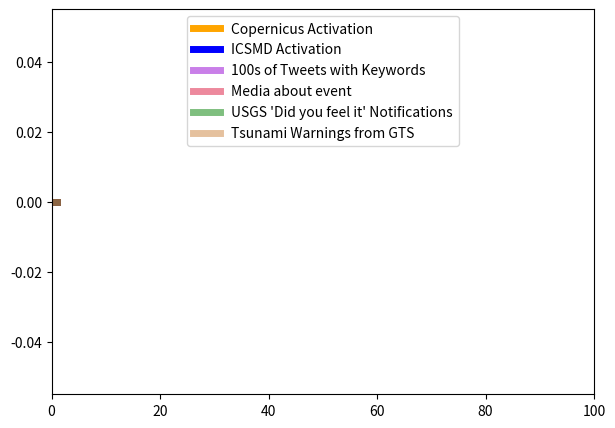

Write the Python code that produced this figure.
# ---------- Copyright (C) 2024 University of Strathclyde and Author ---------
# ------------------------- Author: Robert Cowlishaw -------------------------
# [redacted]

import matplotlib.pyplot as plt

labels = [
    "Copernicus Activation",
    "ICSMD Activation",
    "100s of Tweets with Keywords",
    "Media about event",
    "USGS 'Did you feel it' Notifications",
    "Tsunami Warnings from GTS"
]
    
colours = [
    "orange",
    "blue",
    "darkviolet",
    "crimson",
    "green",
    "peru"
]

alphas = [1, 1, 0.5, 0.5, 0.5, 0.5]


fig = plt.figure(figsize=(7, 5), dpi=500)
for i in range(len(labels)):
    plt.plot([1, 0], [0, 0], linewidth=5, label=labels[i], color=colours[i], alpha=alphas[i])
plt.xlim([0, 100])
plt.legend(loc='upper center')
plt.savefig("legend")



